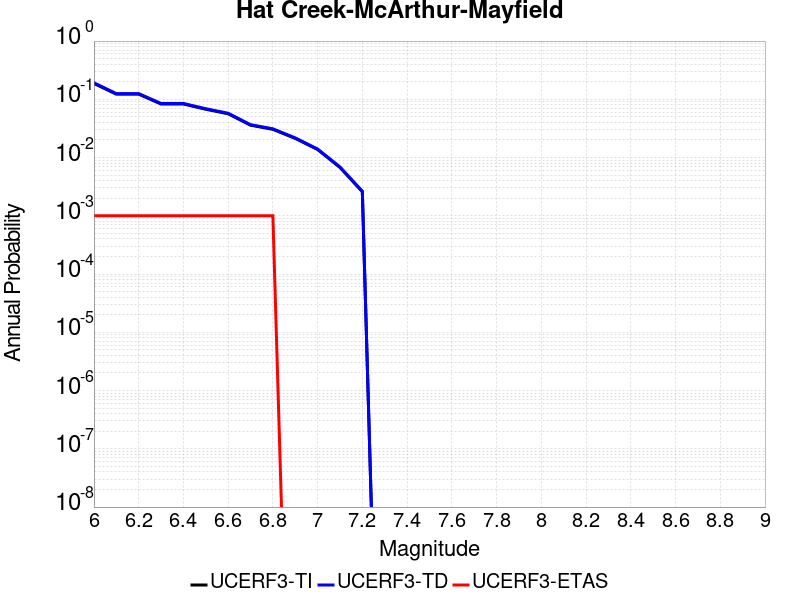

Data behind this chart, as committed beside it:
Magnitude, UCERF3-TI Prob, UCERF3-TD Prob, UCERF3-ETAS Prob
6.0, 0.187, 0.1921, 0.001
6.1, 0.1225, 0.1254, 0.001
6.2, 0.1225, 0.1254, 0.001
6.3, 0.08309, 0.08491, 0.001
6.4, 0.08309, 0.08491, 0.001
6.5, 0.06751, 0.06896, 0.001
6.6, 0.05646, 0.05766, 0.001
6.7, 0.03597, 0.03672, 0.001
6.8, 0.03052, 0.03116, 0.001
6.9, 0.02132, 0.02176, 0.0
7.0, 0.01374, 0.01402, 0.0
7.1, 0.006756, 0.006896, 0.0
7.2, 0.002589, 0.002644, 0.0
